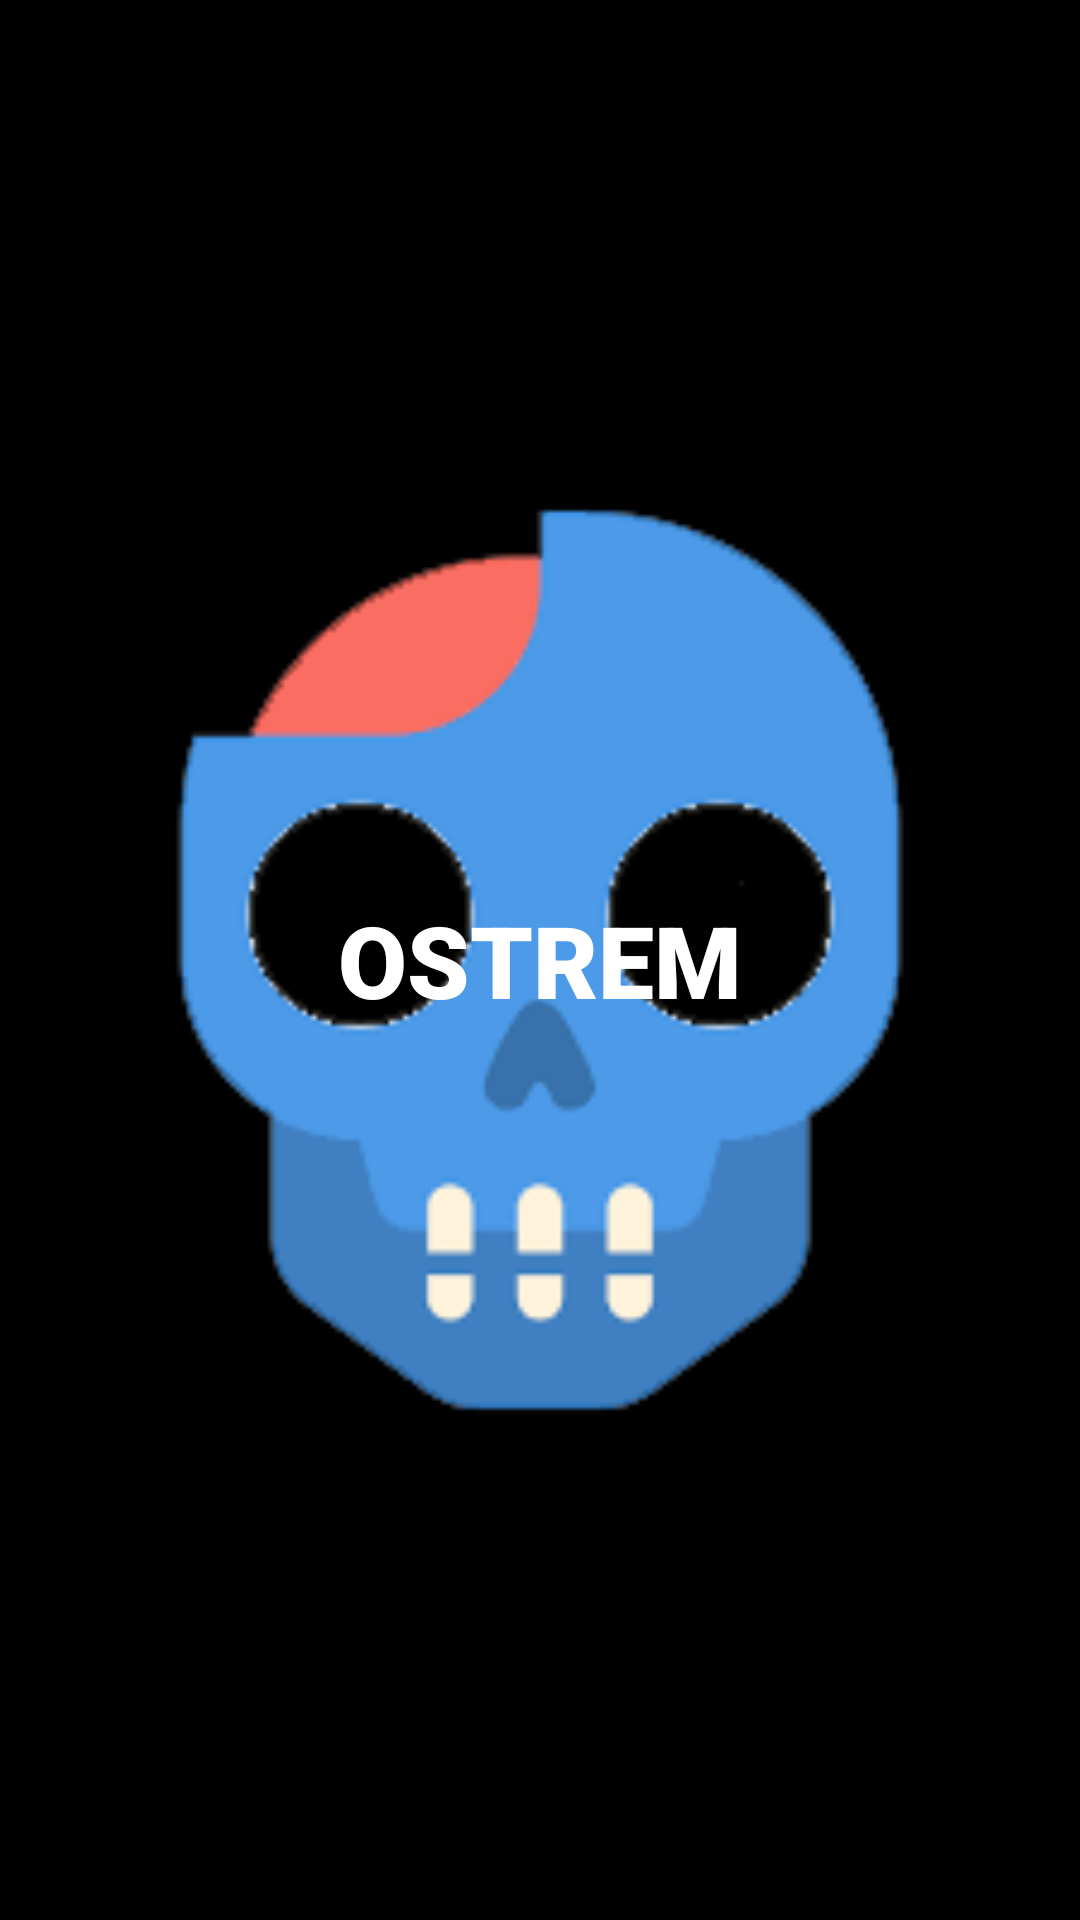

Write the Android layout XML for this screen, with the resource values it uses.
<!-- AndroidManifest.xml: application theme AppTheme -->
<!-- res/layout/loading.xml -->
<?xml version="1.0" encoding="utf-8"?>

<RelativeLayout
    xmlns:android="http://schemas.android.com/apk/res/android"
    xmlns:app="http://schemas.android.com/apk/res-auto"
    android:layout_width="match_parent"
    android:layout_height="match_parent"
    android:background="@color/black">


    <ImageView
        android:id="@+id/imageView2"
        android:layout_width="fill_parent"
        android:layout_height="fill_parent"
        app:srcCompat="@drawable/skull" />

    <TextView
        android:id="@+id/textView"
        android:layout_width="wrap_content"
        android:layout_height="wrap_content"
        android:layout_centerInParent="true"
        android:fontFamily="sans-serif-black"
        android:text="OSTREM"
        android:textColor="@color/white"
        android:textSize="100px" />

    <ProgressBar
        android:id="@+id/progressBar2"
        style="?android:attr/progressBarStyleHorizontal"
        android:layout_width="282dp"
        android:layout_height="80dp"
        android:layout_below="@+id/textView"
        android:layout_alignParentStart="true"
        android:layout_alignParentEnd="true"
        android:layout_alignParentBottom="true"
        android:layout_marginStart="65dp"
        android:layout_marginTop="163dp"
        android:layout_marginEnd="65dp"
        android:layout_marginBottom="97dp" />


</RelativeLayout>
<!-- resources referenced by this layout -->
<resources>
  <color name="black">#000000</color>
  <color name="white">#FFFFFF</color>
  <!-- drawable skull: png bitmap (drawable, 9898 bytes) -->
  <style name="AppTheme" parent="Theme.AppCompat.Light.NoActionBar">
          
          <item name="colorPrimary">@color/colorPrimary</item>
          <item name="colorPrimaryDark">@color/colorPrimaryDark</item>
          <item name="colorAccent">@color/colorAccent</item>
      </style>
  <color name="colorPrimary">#008577</color>
  <color name="colorPrimaryDark">#00574B</color>
  <color name="colorAccent">#D81B60</color>
</resources>
